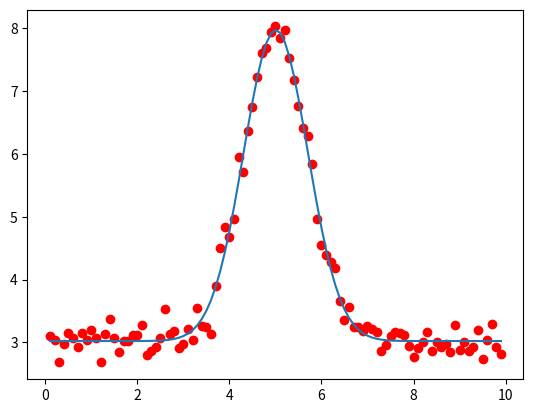

Write Python code to recreate this figure. (Note: this script raises an exception after producing the figure.)
# simple script to fit a Gaussian to fake data

from scipy.optimize import curve_fit
import numpy as np
import matplotlib.pyplot as plt

# Gaussian function
def gaussian(x, a, b, c, d):
    val = d + (a * np.exp(-(x - b)**2 / c**2))
    return val

# number of iterations
nit=2000

# array to store the result of each iteration
result = np.zeros(nit)

# fake x-data
x = np.arange(0.1,10.,0.1)

plt.ion()
plt.clf()

for i in range(0, nit):

    # fake y-data
    y = gaussian(x,5.,5.,1.,2.)+np.random.normal(1.,0.2,x.size)

    # fit the data
    popt, pcov = curve_fit(gaussian, x, y, p0=[5.,5.,1.,3.])

    # fitted model
    z=gaussian(x,popt[0],popt[1],popt[2],popt[3])

    # save the fitted center of the gaussian
    result[i] = popt[1]
    
    plt.plot(x,y,'or')
    plt.plot(x,z)
    plt.draw()
    raw_input(':')
    plt.clf()
    
# plot a histogram of fitted centers of the gaussian
plt.hist(result,bins=20)

